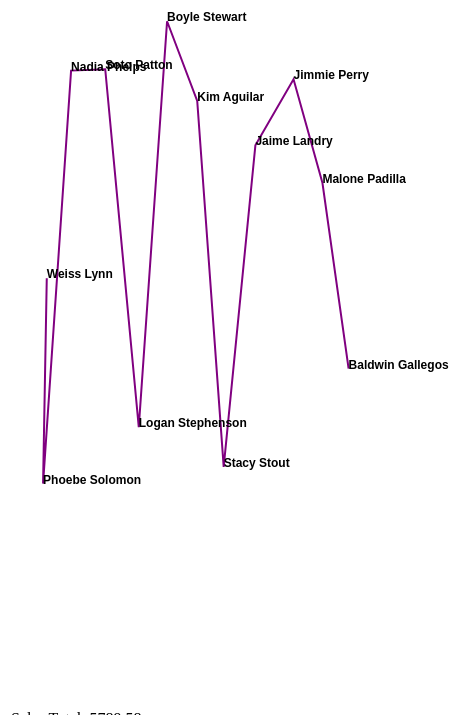
D3 v3 page, settled after 480 driven frames (8 s of simulated time); the page loaded 1 data file(s).


    var w = 500, h = 900;
    var ds; // empty dataset
    var salesTotal = 0.0; // set to decimal for data type
    var salesAvg = 0.0;
    var metrics = [];

    d3.json('../data/users.json', function (err, data) {

        function buildLine() {

            var line = d3.svg.line()
                    .x(function (data) {
                        return ((data.month - 20150001) / 3.25);
                    })
                    .y(function (data) {
                        return h - data.balance;
                    })
                    .interpolate('linear');

            var svg = d3.select('body')
                    .append('svg')
                    .attr({
                        width: w,
                        height: h
                    });

            var viz = svg.append('path')
                    .attr({
                        d: line(ds),
                        'stroke': 'purple',
                        'stroke-width': 2,
                        'fill': 'none'
                    });


        };

        function showHeaders(){
            d3.select('body').append('h1')
                    .text('Balance by Month');
        }


        function showLabels() {
            var labels = d3.select('svg')
                    .selectAll('text')
                    .data(ds)
                    .enter()
                    .append('text')
                    .text(function (data) {
                        return data.name;
                    })
                    .attr({
                        x: function (data) {
                            return ((data.month - 20150001) / 3.25);
                        },
                        color: '#000',
                        y: function(data){
                            return h - data.balance;
                        },
                        'class': 'chart-label'
                    });

        }

        function showTotals() {
            var t = d3.select('body').append('table');

            // get total
            for (var i = 0; i < ds.length; i++) {
                salesTotal += ds[i].balance * 1; // convert to number hack *1
            }

            salesAvg = salesTotal / ds.length;

            // add metrics to array
            metrics.push('Sales Total: ' + salesTotal);
            metrics.push('Sales Avg: ' + salesAvg.toFixed(2));

            // add total to table
            var tr = t.selectAll('tr')
                    .data(metrics) // arbitrary to draw a row
                    .enter()
                    .append('tr')
                    .append('td')
                    .text(function (data) {
                        return data;
                    });


        };


        if (err) {
            console.log('Error loading', err);
        } else {
            console.log('Data json', data);
            ds = data;

            // loads a csv as an array. Potential application to validate csv data since
            // d3 parses into array of objects really fast.
            // could show a user the amount of rows
            // however d3 assumes all data is string.

        }
        showHeaders();
        buildLine();
        showLabels();
        showTotals();

    });



### data: ../data/users.json
[
 {
  "_id": "55acf2e801abdf84a992fa61",
  "index": 0,
  "guid": "02954d73-f55e-4d64-b54c-6243d42c8b4d",
  "isActive": true,
  "balance": 428.7,
  "picture": "http://placehold.it/32x32",
  "age": 32,
  "eyeColor": "brown",
  "name": "Weiss Lynn",
  "gender": "male",
  "company": "IPLAX",
  "email": "weisslynn@iplax.com",
  "phone": "+1 (881) 558-2331",
  "address": "145 Greenwood Avenue, Fowlerville, Monta…",
  "registered": "2015-04-26T21:05:36 +04:00",
  "month": 20150127,
  "latitude": -66.3,
  "longitude": -175.4,
  "tags": [
   "ullamco",
   "occaecat",
   "non",
   "ea",
   "amet",
   "duis",
   "irure"
  ],
  "friends": [
   {
    "id": 0,
    "name": "Britt Sykes"
   },
   {
    "id": 1,
    "name": "Alissa Harrington"
   },
   {
    "id": 2,
    "name": "Gregory Bullock"
   }
  ],
  "greeting": "Hello, Weiss Lynn! You have 2 unread mes…",
  "favoriteFruit": "banana"
 },
 {
  "_id": "55acf2e8181df8648ce8605d",
  "index": 1,
  "guid": "34482f26-c832-45ec-b6fe-4a74bee76f51",
  "isActive": false,
  "balance": 223.4,
  "picture": "http://placehold.it/32x32",
  "age": 30,
  "eyeColor": "blue",
  "name": "Phoebe Solomon",
  "gender": "female",
  "company": "VIRXO",
  "email": "phoebesolomon@virxo.com",
  "phone": "+1 (834) 417-3954",
  "address": "681 Taylor Street, Abiquiu, California, …",
  "registered": "2015-06-13T07:33:25 +04:00",
  "month": 20150115,
  "latitude": 12.66,
  "longitude": -80.2,
  "tags": [
   "exercitation",
   "do",
   "dolor",
   "amet",
   "mollit",
   "duis",
   "elit"
  ],
  "friends": [
   {
    "id": 0,
    "name": "Houston Trujillo"
   },
   {
    "id": 1,
    "name": "Cain Clemons"
   },
   {
    "id": 2,
    "name": "Ramos Mcdowell"
   }
  ],
  "greeting": "Hello, Phoebe Solomon! You have 9 unread…",
  "favoriteFruit": "strawberry"
 },
 {
  "_id": "55acf2e82f6c243692e497b0",
  "index": 2,
  "guid": "17b7f52f-5e39-4732-ba56-9c5e36ecedc9",
  "isActive": false,
  "balance": 636.4,
  "picture": "http://placehold.it/32x32",
  "age": 40,
  "eyeColor": "green",
  "name": "Nadia Phelps",
  "gender": "female",
  "company": "OCEANICA",
  "email": "nadiaphelps@oceanica.com",
  "phone": "+1 (896) 594-3688",
  "address": "127 Midwood Street, Nash, Northern Maria…",
  "registered": "2015-01-16T05:17:57 +05:00",
  "month": 20150206,
  "latitude": -48.66,
  "longitude": 1.027,
  "tags": [
   "in",
   "sint",
   "irure",
   "cillum",
   "laborum",
   "excepteur",
   "et"
  ],
  "friends": [
   {
    "id": 0,
    "name": "Hinton Vance"
   },
   {
    "id": 1,
    "name": "Burns Noble"
   },
   {
    "id": 2,
    "name": "Richards Velez"
   }
  ],
  "greeting": "Hello, Nadia Phelps! You have 7 unread m…",
  "favoriteFruit": "strawberry"
 },
 {
  "_id": "55acf2e8a1ddd7ddeb5d5aa0",
  "index": 3,
  "guid": "8631d6ba-22af-42c0-b491-71adb3cdf837",
  "isActive": true,
  "balance": 637.8,
  "picture": "http://placehold.it/32x32",
  "age": 37,
  "eyeColor": "brown",
  "name": "Soto Patton",
  "gender": "male",
  "company": "BOVIS",
  "email": "sotopatton@bovis.com",
  "phone": "+1 (948) 500-2372",
  "address": "910 Farragut Road, Elizaville, Nebraska,…",
  "registered": "2015-01-02T13:19:45 +05:00",
  "month": 20150317,
  "latitude": 75.07,
  "longitude": -174.3,
  "tags": [
   "quis",
   "sit",
   "dolor",
   "tempor",
   "esse",
   "ex",
   "in"
  ],
  "friends": [
   {
    "id": 0,
    "name": "Eunice Watson"
   },
   {
    "id": 1,
    "name": "Head Monroe"
   },
   {
    "id": 2,
    "name": "Morris Arnold"
   }
  ],
  "greeting": "Hello, Soto Patton! You have 5 unread me…",
  "favoriteFruit": "banana"
 },
 {
  "_id": "55acf2e8f9e07befd69d902d",
  "index": 4,
  "guid": "d928671a-1e84-412e-9696-f5d2c19327de",
  "isActive": false,
  "balance": 279.9,
  "picture": "http://placehold.it/32x32",
  "age": 36,
  "eyeColor": "green",
  "name": "Logan Stephenson",
  "gender": "male",
  "company": "TUBALUM",
  "email": "loganstephenson@tubalum.com",
  "phone": "+1 (978) 410-3706",
  "address": "568 Rochester Avenue, Veyo, Virgin Islan…",
  "registered": "2015-05-25T12:08:52 +04:00",
  "month": 20150426,
  "latitude": 61.96,
  "longitude": 146.4,
  "tags": [
   "consectetur",
   "Lorem",
   "id",
   "anim",
   "sit",
   "dolore",
   "culpa"
  ],
  "friends": [
   {
    "id": 0,
    "name": "Earlene Sears"
   },
   {
    "id": 1,
    "name": "Elvira Boyle"
   },
   {
    "id": 2,
    "name": "Miriam Spence"
   }
  ],
  "greeting": "Hello, Logan Stephenson! You have 7 unre…",
  "favoriteFruit": "apple"
 },
 {
  "_id": "55acf2e87215d4efa0cace18",
  "index": 5,
  "guid": "656f590d-bcba-45e5-b0d8-c5891812a79b",
  "isActive": true,
  "balance": 685.7,
  "picture": "http://placehold.it/32x32",
  "age": 20,
  "eyeColor": "green",
  "name": "Boyle Stewart",
  "gender": "male",
  "company": "IMMUNICS",
  "email": "boylestewart@immunics.com",
  "phone": "+1 (927) 538-2408",
  "address": "250 Fanchon Place, Warsaw, Iowa, 2130",
  "registered": "2015-06-26T07:20:07 +04:00",
  "month": 20150518,
  "latitude": 11.57,
  "longitude": -133.0,
  "tags": [
   "reprehenderit",
   "ullamco",
   "excepteur",
   "dolor",
   "tempor",
   "non",
   "duis"
  ],
  "friends": [
   {
    "id": 0,
    "name": "Ines Berry"
   },
   {
    "id": 1,
    "name": "Sharon Ferrell"
   },
   {
    "id": 2,
    "name": "Dyer Mccullough"
   }
  ],
  "greeting": "Hello, Boyle Stewart! You have 8 unread …",
  "favoriteFruit": "banana"
 },
 {
  "_id": "55acf2e8e4f7da1a3c7892ef",
  "index": 6,
  "guid": "92f534a8-5dc6-46d6-b55b-df9c327ac325",
  "isActive": false,
  "balance": 606.1,
  "picture": "http://placehold.it/32x32",
  "age": 25,
  "eyeColor": "blue",
  "name": "Kim Aguilar",
  "gender": "male",
  "company": "SHEPARD",
  "email": "kimaguilar@shepard.com",
  "phone": "+1 (970) 415-3980",
  "address": "138 Karweg Place, Wyoming, Ohio, 8474",
  "registered": "2015-02-18T01:50:18 +05:00",
  "month": 20150616,
  "latitude": 22.58,
  "longitude": -81.54,
  "tags": [
   "enim",
   "in",
   "id",
   "minim",
   "proident",
   "deserunt",
   "sint"
  ],
  "friends": [
   {
    "id": 0,
    "name": "Peggy Nolan"
   },
   {
    "id": 1,
    "name": "Rutledge Roberts"
   },
… [head cut at 6 KiB]